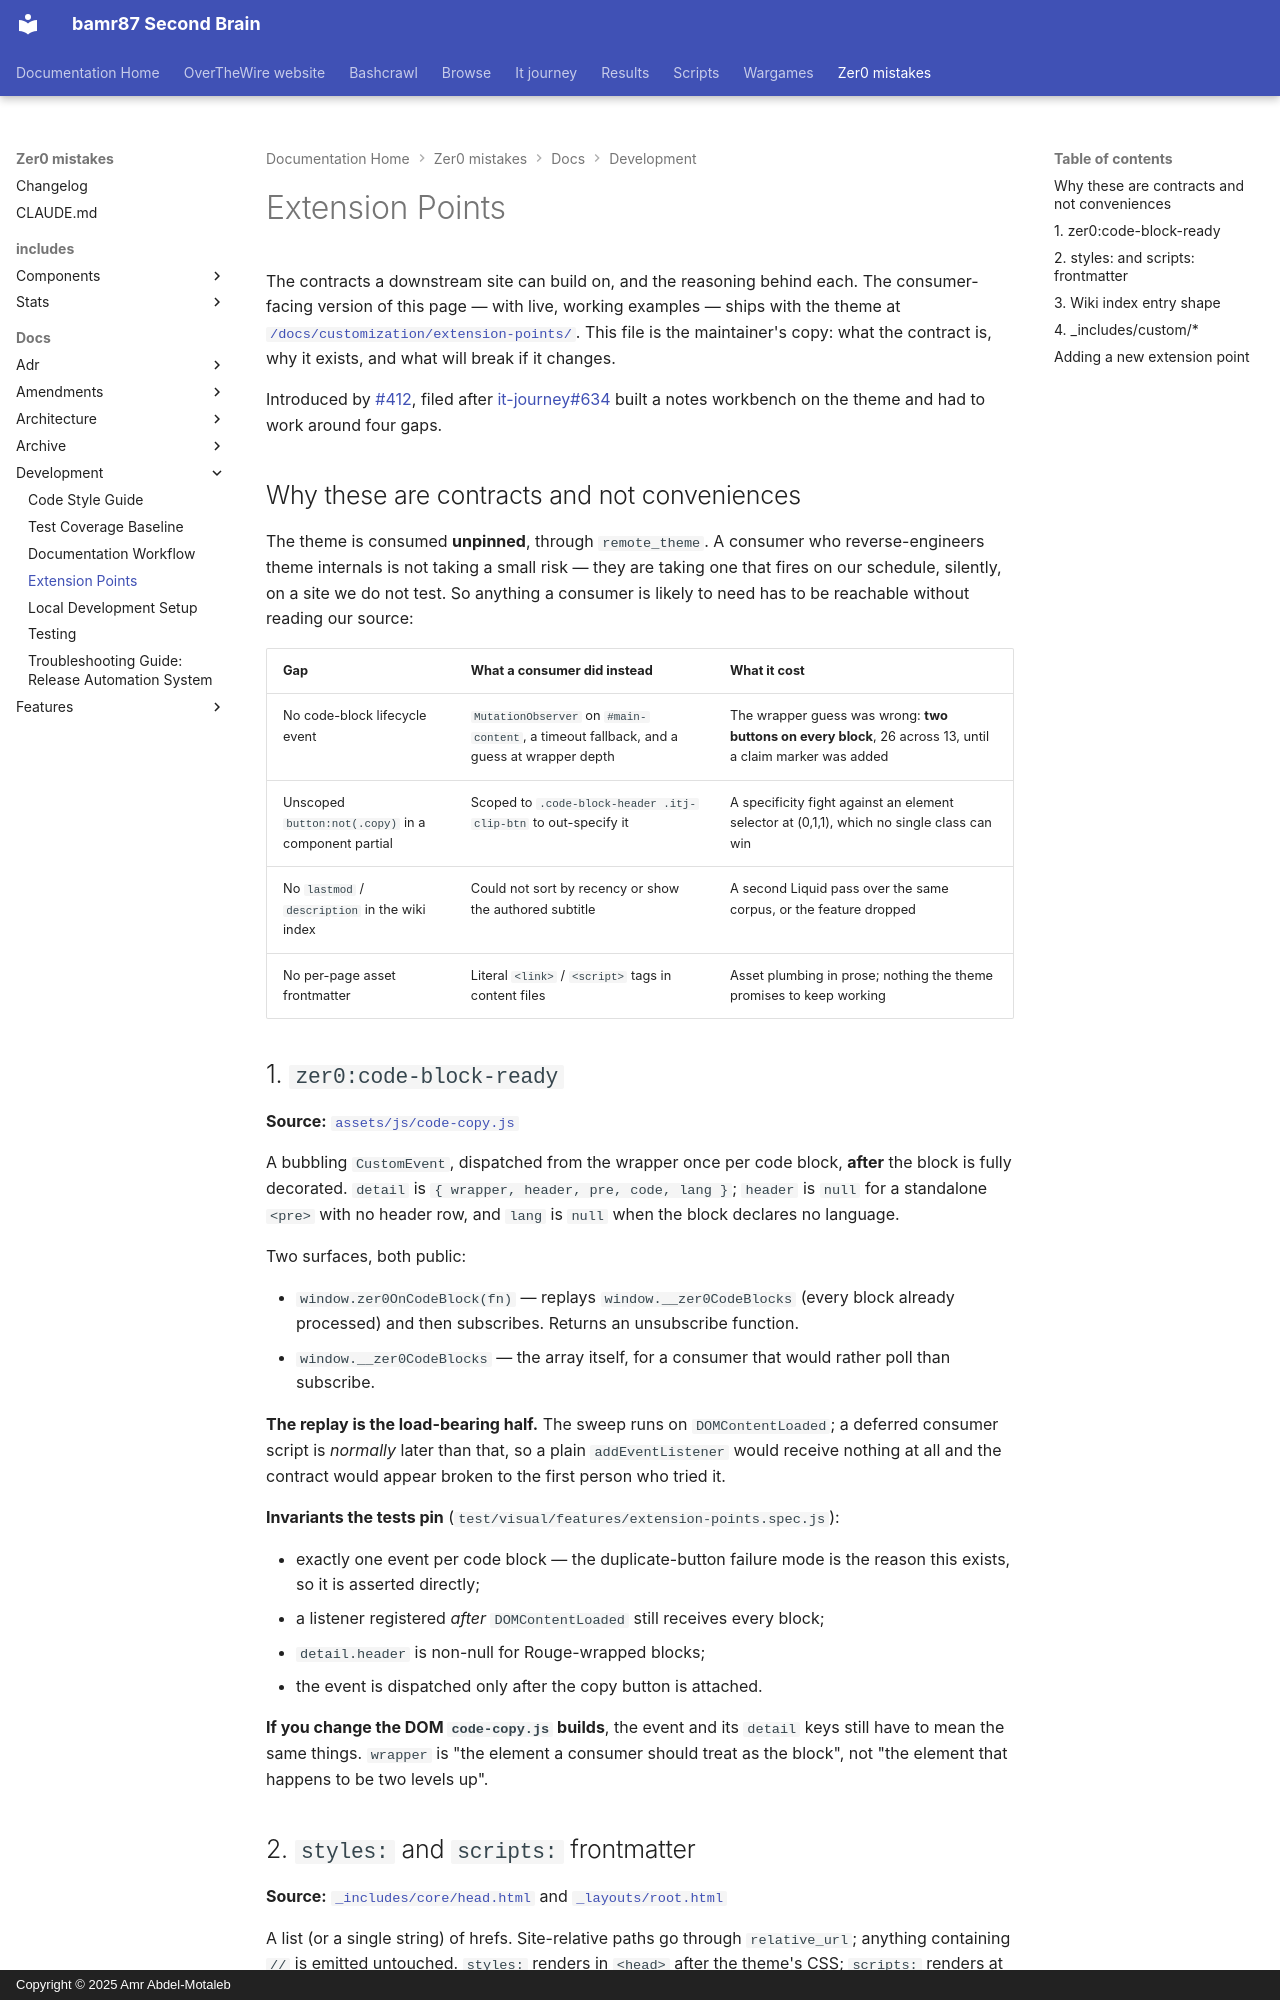

repository: bamr87/README · page: zer0-mistakes/docs/development/extension-points/index.html · generator: mkdocs · copyright: Copyright © 2025 Amr Abdel-Motaleb

---
author: bamr87
categories:
- docs
date: 2026-09-19 02:55:36+00:00
description: The four extension points this theme guarantees consumers — a code-block-ready
  event, asset frontmatter, the wiki index shape, and _includes/custom overrides.
lastmod: 2026-09-19 02:55:36+00:00
source_file: docs/development/extension-points.md
source_repo: bamr87/zer0-mistakes
source_url: https://github.com/bamr87/zer0-mistakes/blob/main/docs/development/extension-points.md
tags:
- development
- contributing
title: Extension Points
---

# Extension Points

The contracts a downstream site can build on, and the reasoning behind each. The consumer-facing version of this page — with live, working examples — ships with the theme at [`/docs/customization/extension-points/`](../../pages/_docs/customization/extension-points.md). This file is the maintainer's copy: what the contract is, why it exists, and what will break if it changes.

Introduced by [#412](https://github.com/bamr87/zer0-mistakes/issues/412), filed after [it-journey#634](https://github.com/bamr87/it-journey/pull/634) built a notes workbench on the theme and had to work around four gaps.

## Why these are contracts and not conveniences

The theme is consumed **unpinned**, through `remote_theme`. A consumer who reverse-engineers theme internals is not taking a small risk — they are taking one that fires on our schedule, silently, on a site we do not test. So anything a consumer is likely to need has to be reachable without reading our source:

| Gap | What a consumer did instead | What it cost |
| --- | --- | --- |
| No code-block lifecycle event | `MutationObserver` on `#main-content`, a timeout fallback, and a guess at wrapper depth | The wrapper guess was wrong: **two buttons on every block**, 26 across 13, until a claim marker was added |
| Unscoped `button:not(.copy)` in a component partial | Scoped to `.code-block-header .itj-clip-btn` to out-specify it | A specificity fight against an element selector at (0,1,1), which no single class can win |
| No `lastmod` / `description` in the wiki index | Could not sort by recency or show the authored subtitle | A second Liquid pass over the same corpus, or the feature dropped |
| No per-page asset frontmatter | Literal `<link>` / `<script>` tags in content files | Asset plumbing in prose; nothing the theme promises to keep working |

## 1. `zer0:code-block-ready`

**Source:** [`assets/js/code-copy.js`](../../assets/js/code-copy.js)

A bubbling `CustomEvent`, dispatched from the wrapper once per code block, **after** the block is fully decorated. `detail` is `{ wrapper, header, pre, code, lang }`; `header` is `null` for a standalone `<pre>` with no header row, and `lang` is `null` when the block declares no language.

Two surfaces, both public:

- `window.zer0OnCodeBlock(fn)` — replays `window.__zer0CodeBlocks` (every block already processed) and then subscribes. Returns an unsubscribe function.
- `window.__zer0CodeBlocks` — the array itself, for a consumer that would rather poll than subscribe.

**The replay is the load-bearing half.** The sweep runs on `DOMContentLoaded`; a deferred consumer script is *normally* later than that, so a plain `addEventListener` would receive nothing at all and the contract would appear broken to the first person who tried it.

**Invariants the tests pin** (`test/visual/features/extension-points.spec.js`):

- exactly one event per code block — the duplicate-button failure mode is the reason this exists, so it is asserted directly;
- a listener registered *after* `DOMContentLoaded` still receives every block;
- `detail.header` is non-null for Rouge-wrapped blocks;
- the event is dispatched only after the copy button is attached.

**If you change the DOM `code-copy.js` builds**, the event and its `detail` keys still have to mean the same things. `wrapper` is "the element a consumer should treat as the block", not "the element that happens to be two levels up".
